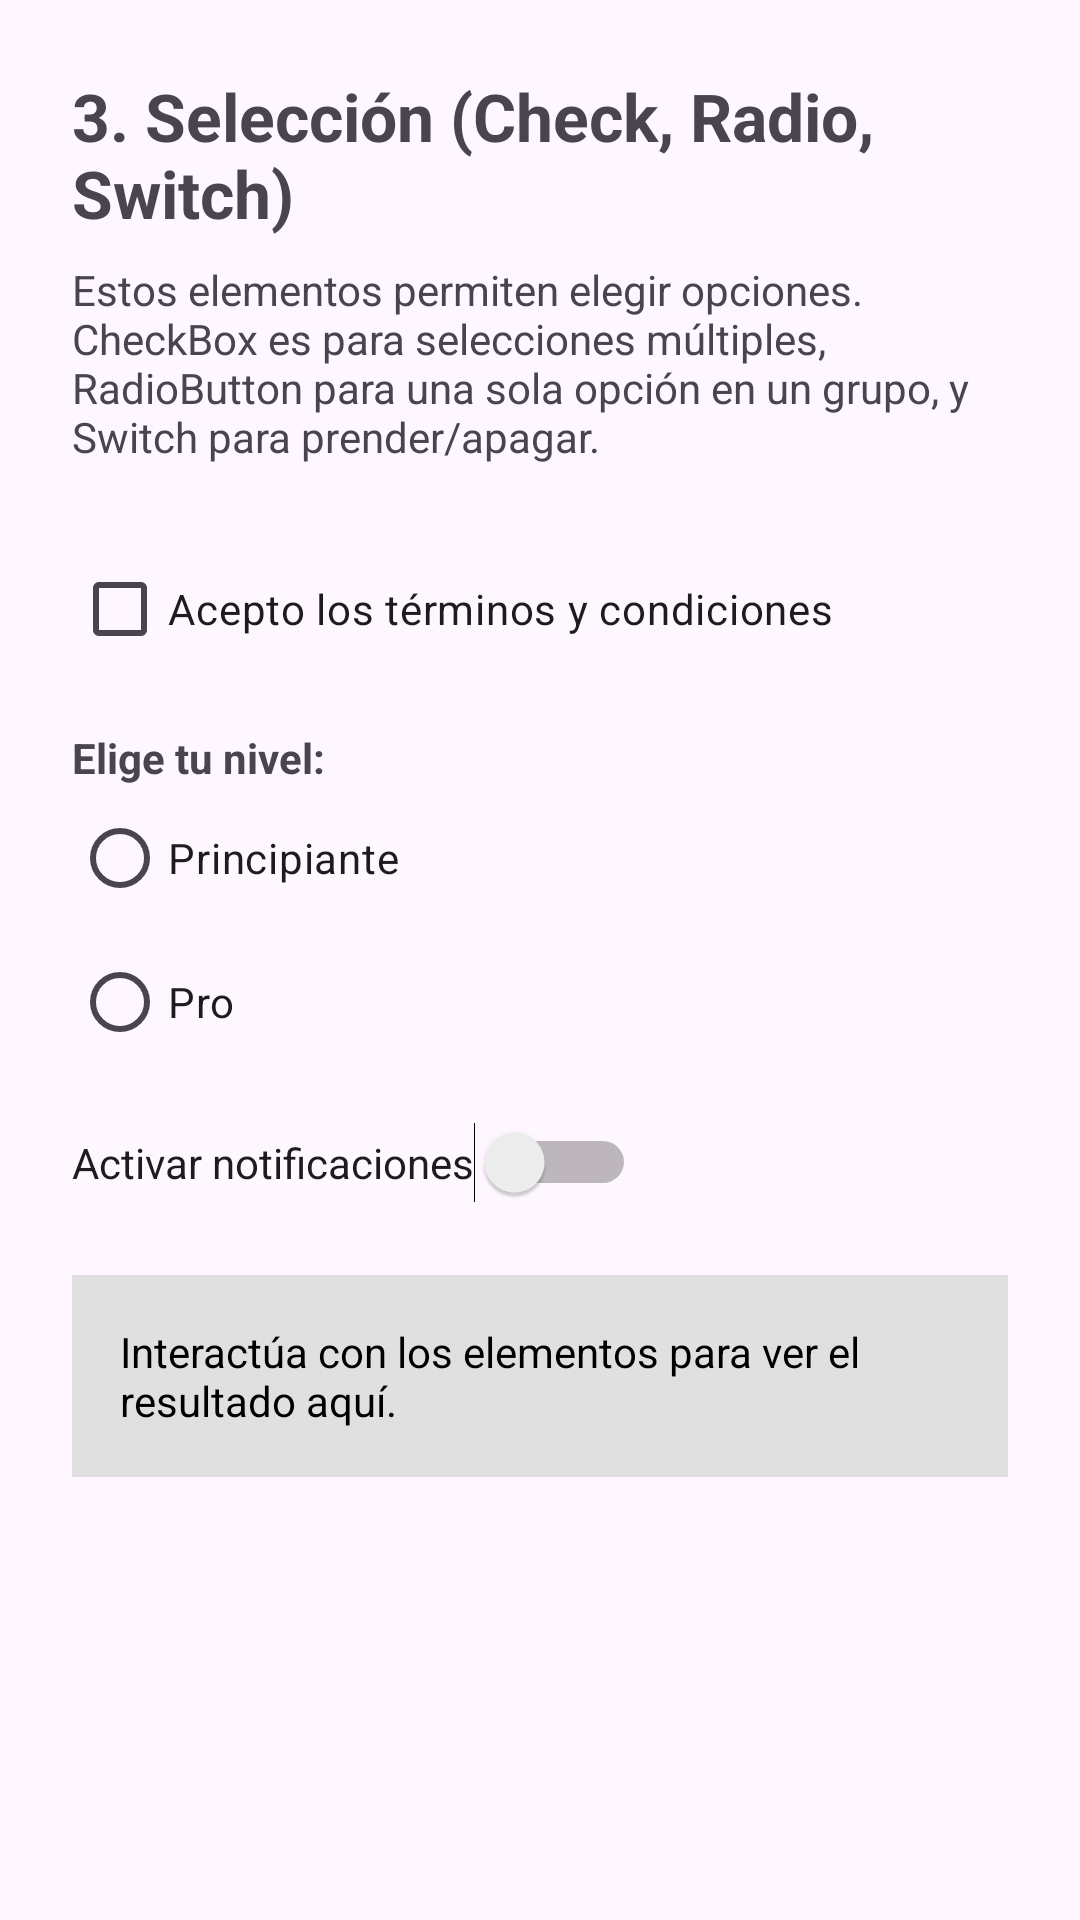

The Android layout XML behind this screen, and the referenced resources:
<!-- AndroidManifest.xml: application theme Theme.TareaNo1 -->
<!-- res/layout/fragment_selection.xml -->
<?xml version="1.0" encoding="utf-8"?>
<LinearLayout xmlns:android="http://schemas.android.com/apk/res/android"
    android:layout_width="match_parent"
    android:layout_height="match_parent"
    android:orientation="vertical"
    android:padding="24dp">

    <TextView
        android:layout_width="wrap_content"
        android:layout_height="wrap_content"
        android:text="3. Selección (Check, Radio, Switch)"
        android:textSize="22sp"
        android:textStyle="bold"
        android:layout_marginBottom="8dp"/>

    <TextView
        android:layout_width="match_parent"
        android:layout_height="wrap_content"
        android:text="Estos elementos permiten elegir opciones. CheckBox es para selecciones múltiples, RadioButton para una sola opción en un grupo, y Switch para prender/apagar."
        android:layout_marginBottom="24dp"/>

    <CheckBox
        android:id="@+id/cbTerminos"
        android:layout_width="wrap_content"
        android:layout_height="wrap_content"
        android:text="Acepto los términos y condiciones"
        android:layout_marginBottom="16dp"/>

    <TextView
        android:layout_width="wrap_content"
        android:layout_height="wrap_content"
        android:text="Elige tu nivel:"
        android:textStyle="bold" />

    <RadioGroup
        android:id="@+id/rgNivel"
        android:layout_width="match_parent"
        android:layout_height="wrap_content"
        android:layout_marginBottom="16dp">

        <RadioButton
            android:id="@+id/rbPrincipiante"
            android:layout_width="wrap_content"
            android:layout_height="wrap_content"
            android:text="Principiante" />

        <RadioButton
            android:id="@+id/rbPro"
            android:layout_width="wrap_content"
            android:layout_height="wrap_content"
            android:text="Pro" />
    </RadioGroup>

    <Switch
        android:id="@+id/swNotificaciones"
        android:layout_width="wrap_content"
        android:layout_height="wrap_content"
        android:text="Activar notificaciones"
        android:layout_marginBottom="24dp"/>

    <TextView
        android:id="@+id/tvResultadoSeleccion"
        android:layout_width="match_parent"
        android:layout_height="wrap_content"
        android:padding="16dp"
        android:background="#E0E0E0"
        android:textColor="#000000"
        android:text="Interactúa con los elementos para ver el resultado aquí."
        android:textSize="14sp" />

</LinearLayout>
<!-- resources referenced by this layout -->
<resources>
  <style name="Theme.TareaNo1" parent="Base.Theme.TareaNo1" />
  <style name="Base.Theme.TareaNo1" parent="Theme.Material3.DayNight.NoActionBar">
          
          
      </style>
</resources>
